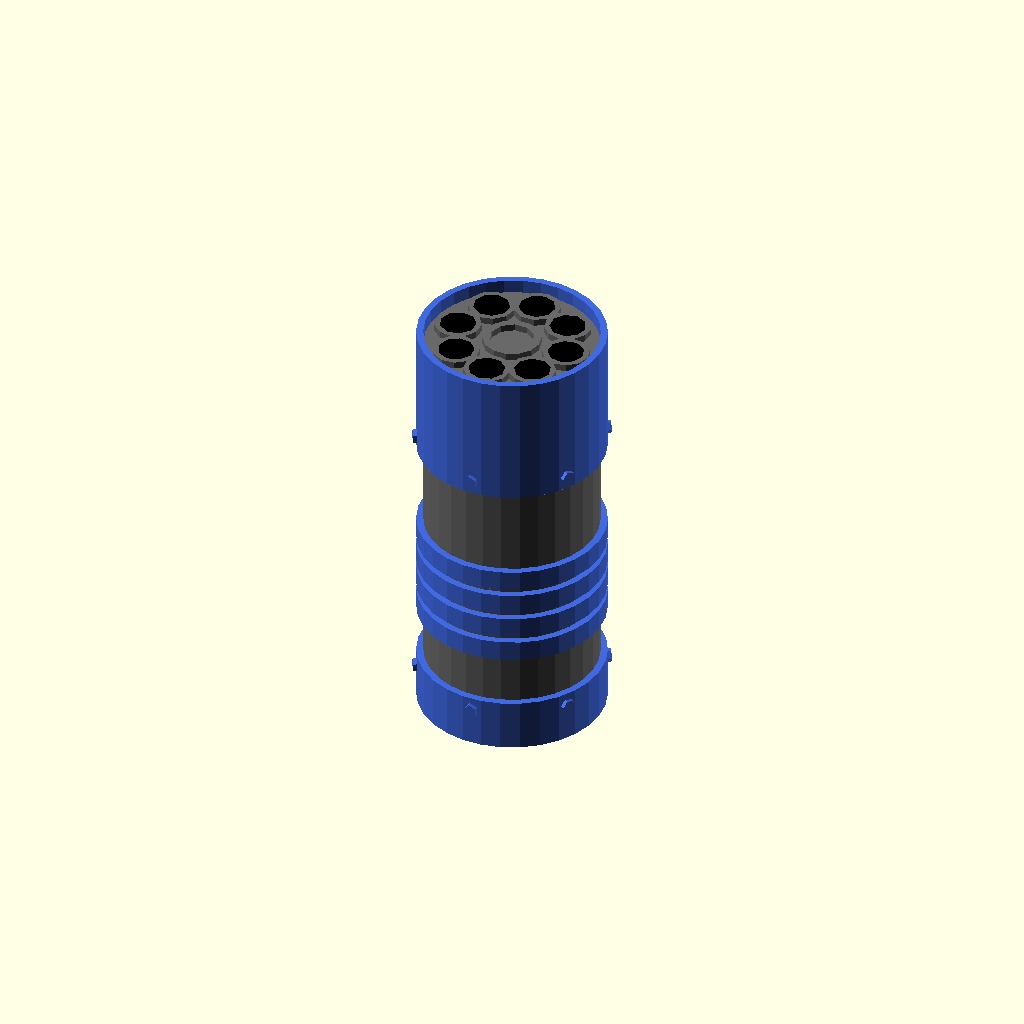
Cell 1: rendered with the file's own defaults.
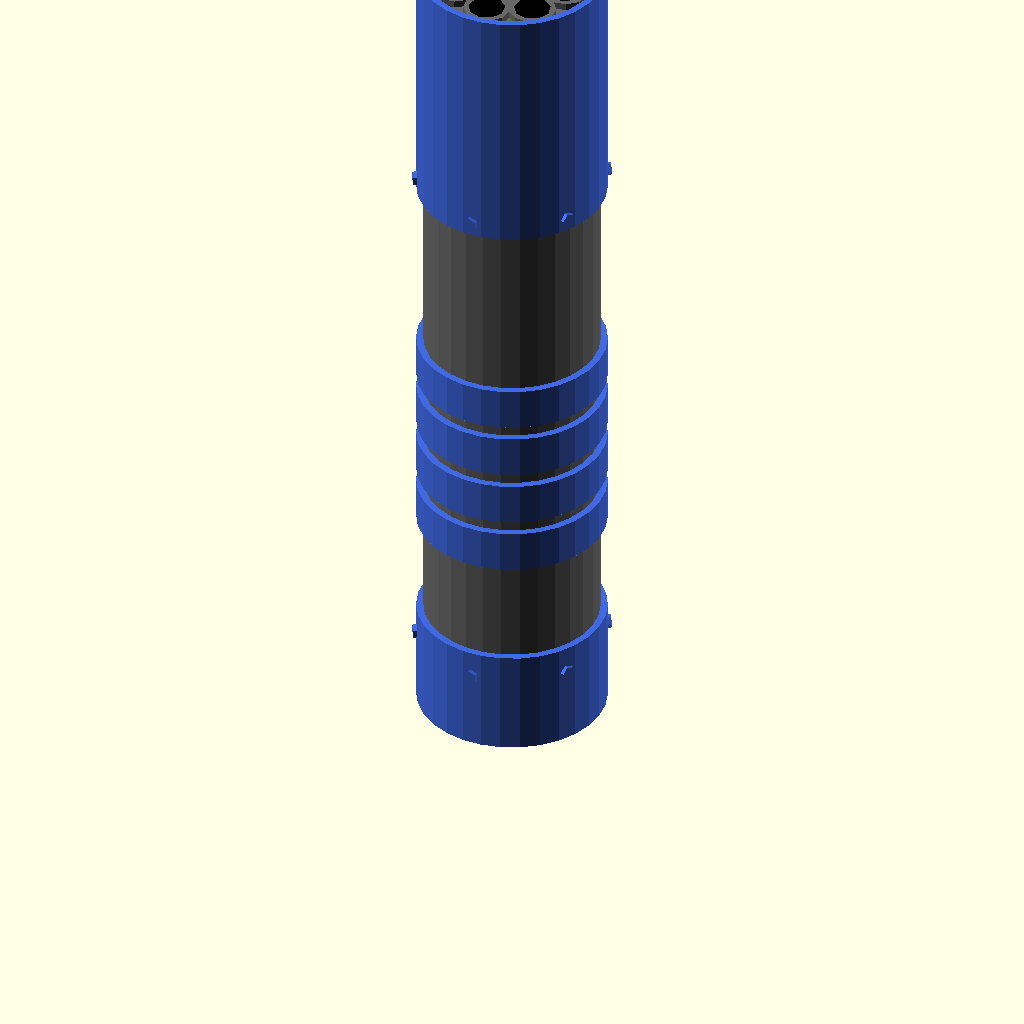
Cell 2: the same model with height = 124.
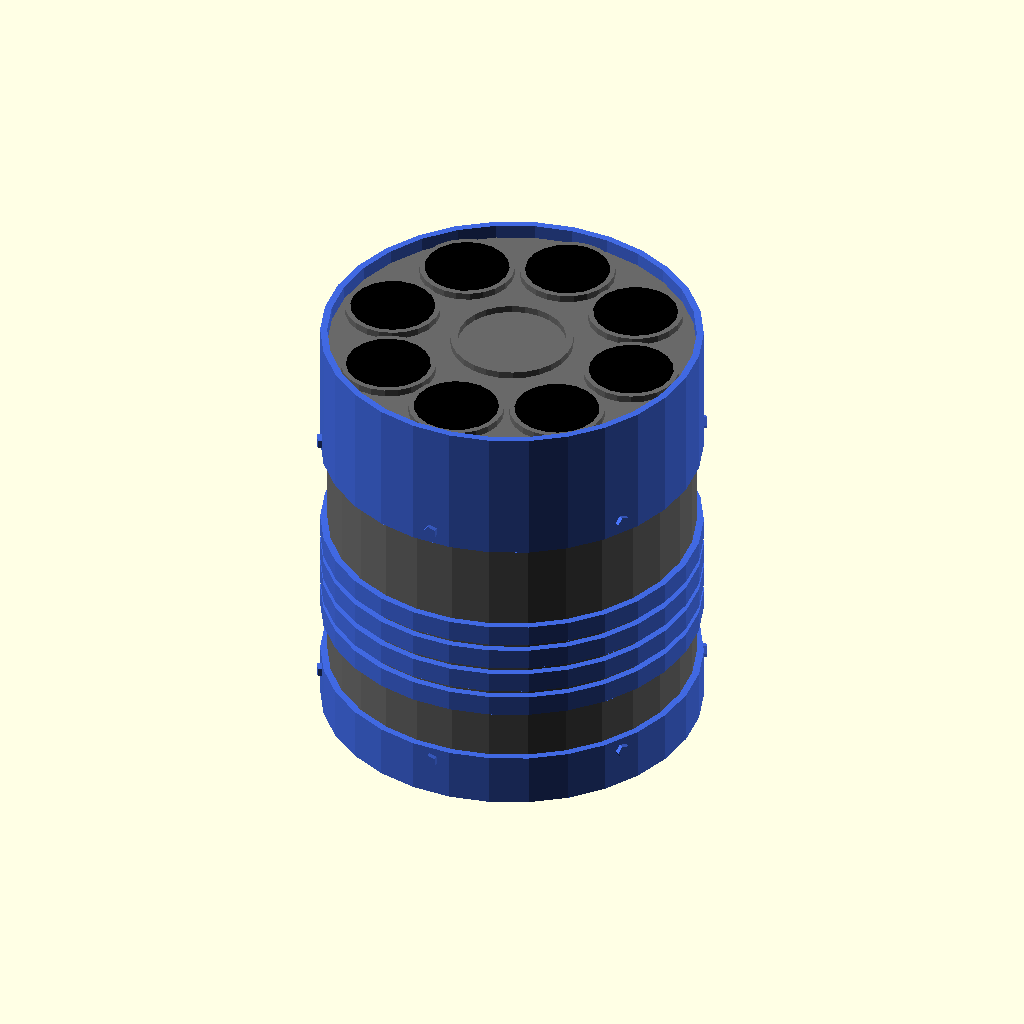
Cell 3 — width set to 54, the other parameters unchanged.
All cells are drawn from one camera (rotation 55°, 0°, 25°, orthographic, colour scheme Cornfield), so only the parameter changes between them.
Source of the model, scadFiles/347595/606403.scad:
//Enter total height of rocket pod in MM

height = 62;



//Enter total width/diameter of rocket pod in MM

width = 27;



n = height-2;

w = width -2;



difference()

{

	union()

	{

		color("dimgrey") 

		{

			cylinder(r=w/2, h=n);

		

			translate([0,0,n]) difference()

			{

				cylinder(r=w/6, h=1);

				cylinder(r=w/6-1, h=2);

			}

		}

		color("RoyalBlue")

		{

			cylinder(r=w/2+1, h=n/8);

			translate([0,0,n/4]) cylinder(r=w/2+1, h=n/20);

			translate([0,0,n/4+n/15]) cylinder(r=w/2+1, h=n/20);

			translate([0,0,n/4+n*2/15]) cylinder(r=w/2+1, h=n/20);

			translate([0,0,n/4+n*3/15]) cylinder(r=w/2+1, h=n/20);

			difference()

			{

				translate([0,0,n-n/3.5]) cylinder(r=w/2+1, h=n/3.5+2);

				translate([0,0,n-n/3.5]) cylinder(r=w/2, h=n/3.5+3);

			}

		

			for(i = [60:60:360])

			{

				rotate([0,0,i]) translate([0,w/2+1.5,n-n/3.5+2])rotate([90,0,0])cylinder(r=1, h=2);

				rotate([0,0,i]) translate([0,w/2+1.5,n*3/32])rotate([90,0,0])cylinder(r=1, h=2);

			}

		}		

		translate([0,0,n]) for(i = [45:45:360])

		{

			color("dimgrey") rotate([0,0,i]) translate ([w/2-w/8-1,0,-1]) cylinder(r=w/8+0.25, h=2);

		}

	}

	for(i = [45:45:360])

	{

		color("black") rotate([0,0,i]) translate ([w/2-w/8-1,0,-1]) cylinder(r=w/8-0.5, h=n+3);

	}

}
Parameter table extracted from the source (name, type, default, range or options):
height: number, default 62
width: number, default 27
